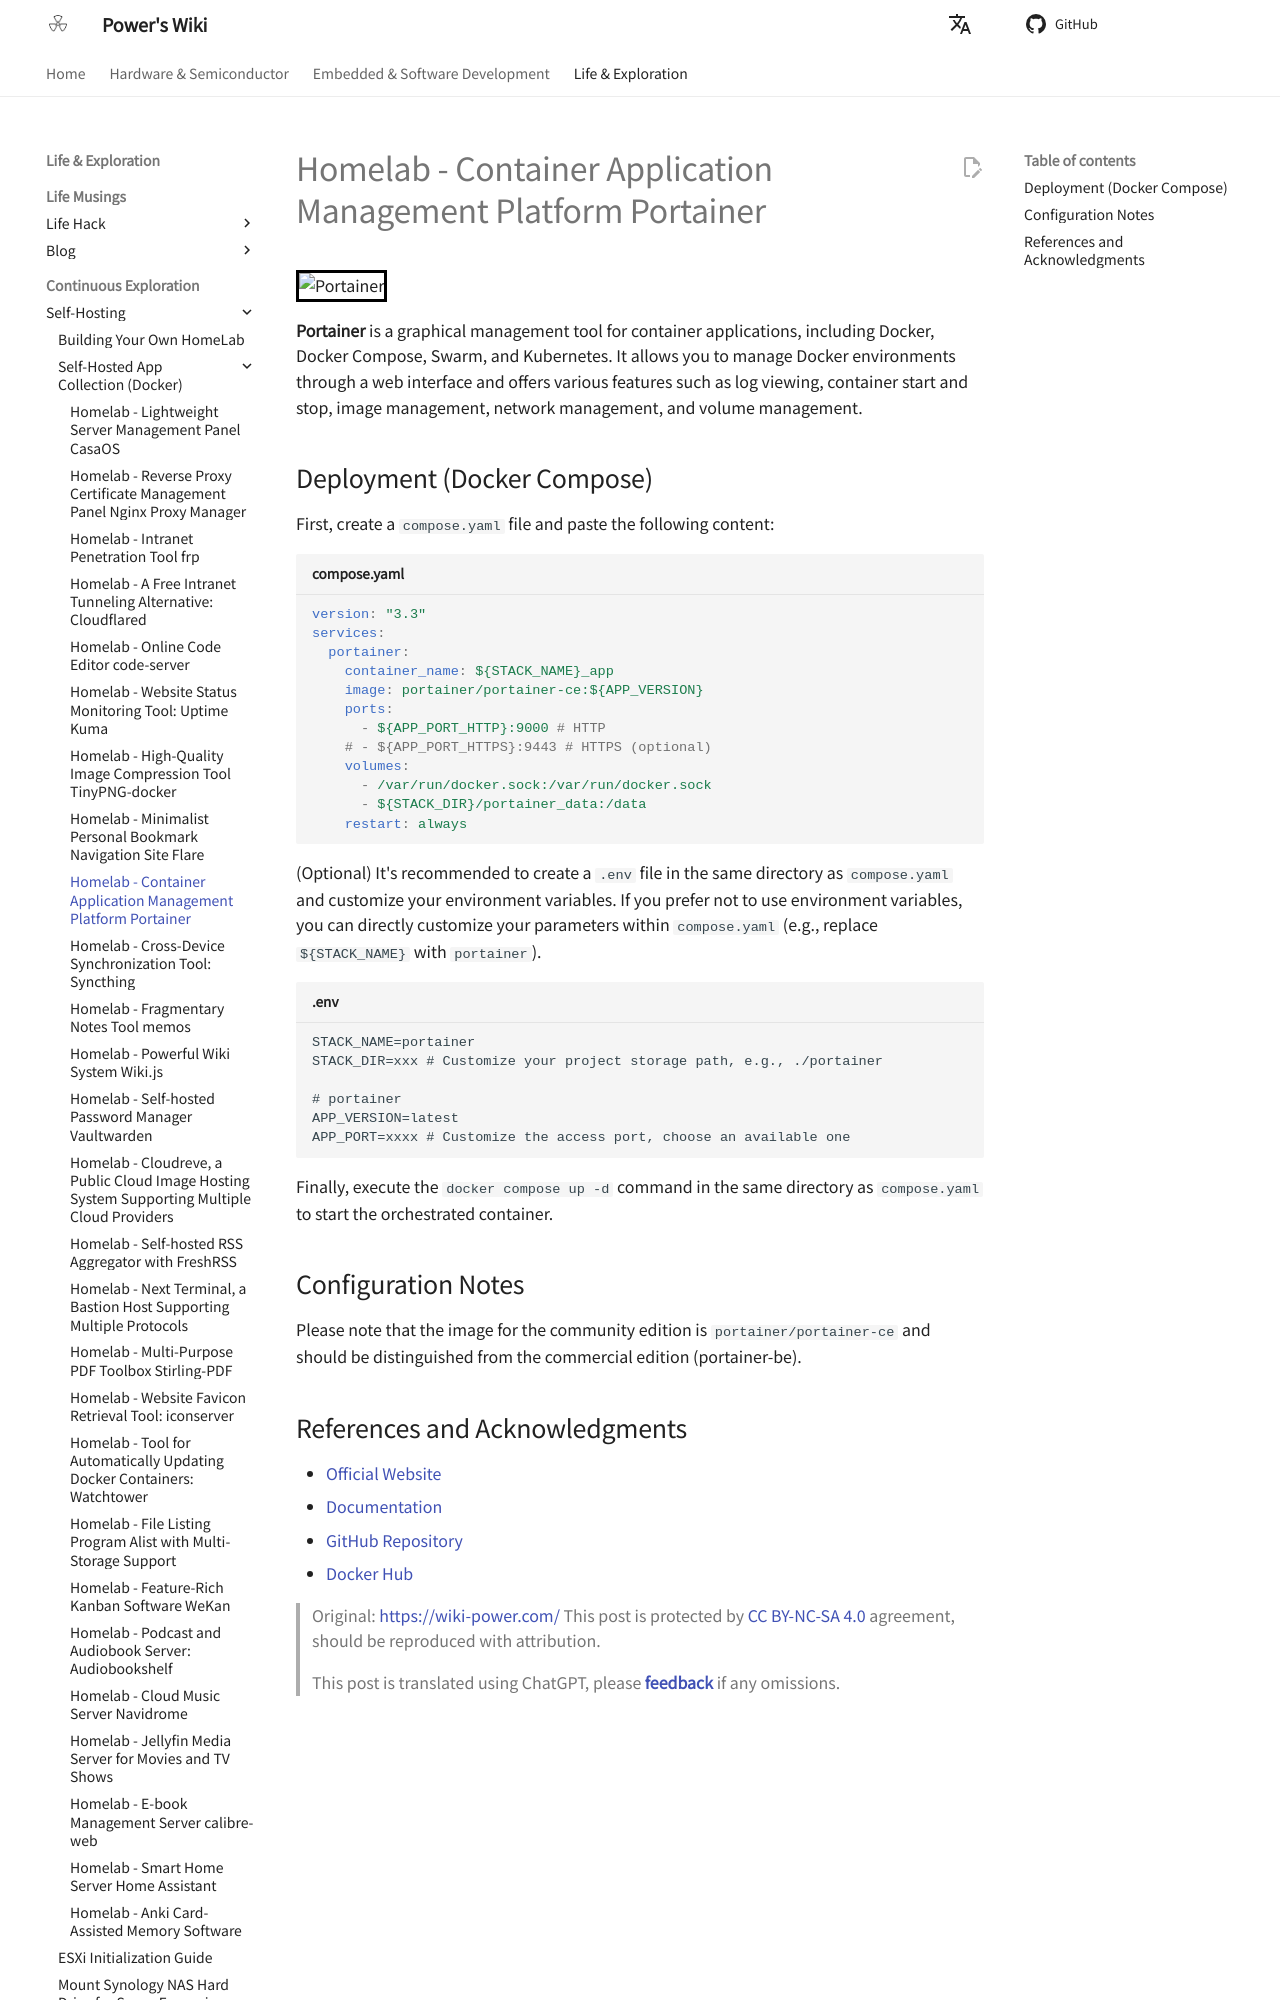

repository: linyuxuanlin/Wiki_MkDocs · page: en/Homelab-容器应用管理平台Portainer/index.html · generator: mkdocs

# Homelab - Container Application Management Platform Portainer

![Portainer](https://media.wiki-power.com/img/202304111545899.png)

**Portainer** is a graphical management tool for container applications, including Docker, Docker Compose, Swarm, and Kubernetes. It allows you to manage Docker environments through a web interface and offers various features such as log viewing, container start and stop, image management, network management, and volume management.

## Deployment (Docker Compose)

First, create a `compose.yaml` file and paste the following content:

```yaml title="compose.yaml"
version: "3.3"
services:
  portainer:
    container_name: ${STACK_NAME}_app
    image: portainer/portainer-ce:${APP_VERSION}
    ports:
      - ${APP_PORT_HTTP}:9000 # HTTP
    # - ${APP_PORT_HTTPS}:9443 # HTTPS (optional)
    volumes:
      - /var/run/docker.sock:/var/run/docker.sock
      - ${STACK_DIR}/portainer_data:/data
    restart: always
```

(Optional) It's recommended to create a `.env` file in the same directory as `compose.yaml` and customize your environment variables. If you prefer not to use environment variables, you can directly customize your parameters within `compose.yaml` (e.g., replace `${STACK_NAME}` with `portainer`).

```dotenv title=".env"
STACK_NAME=portainer
STACK_DIR=xxx # Customize your project storage path, e.g., ./portainer

# portainer
APP_VERSION=latest
APP_PORT=xxxx # Customize the access port, choose an available one
```

Finally, execute the `docker compose up -d` command in the same directory as `compose.yaml` to start the orchestrated container.

## Configuration Notes

Please note that the image for the community edition is `portainer/portainer-ce` and should be distinguished from the commercial edition (portainer-be).
